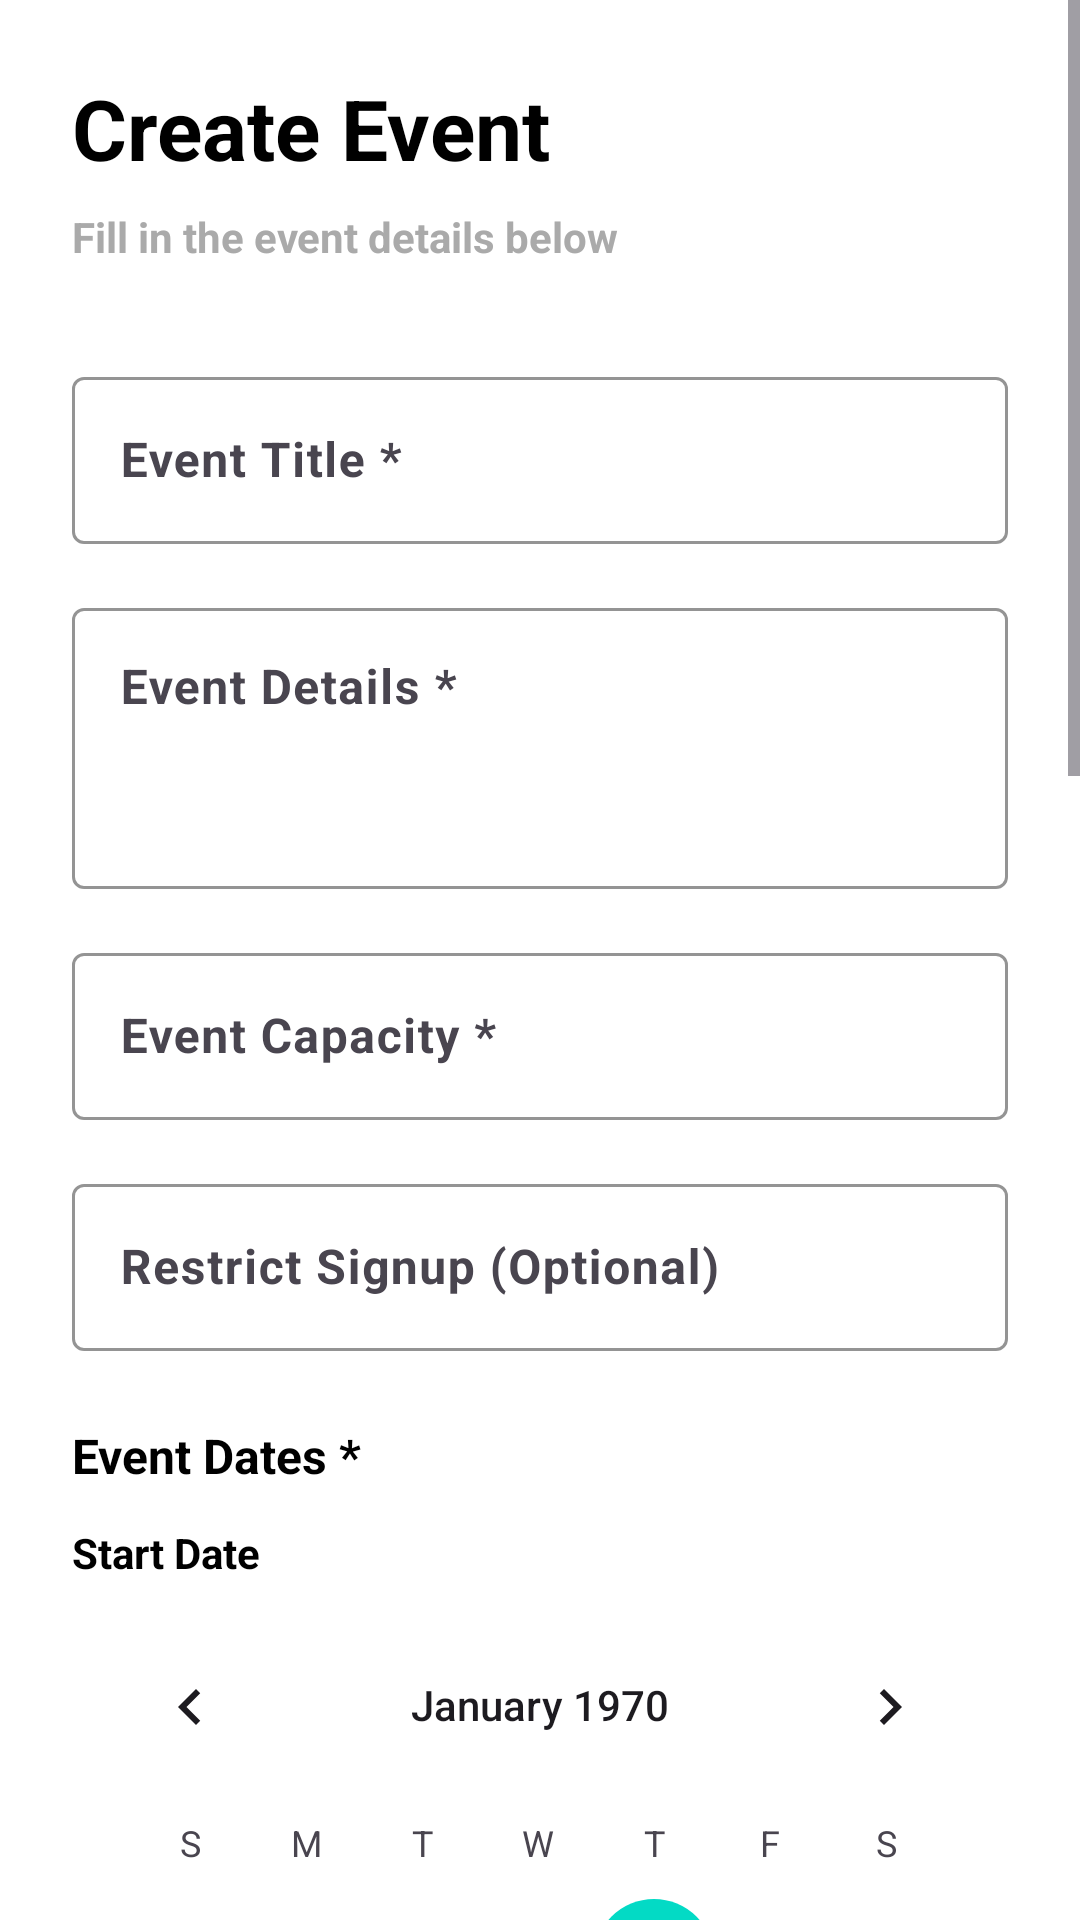

Produce the Android XML layout that renders to this screen, including the resource entries it uses.
<!-- AndroidManifest.xml: application theme Theme.Haboob -->
<!-- res/layout/organizer_new_event_fragment.xml -->
<?xml version="1.0" encoding="utf-8"?>
<ScrollView xmlns:android="http://schemas.android.com/apk/res/android"
    xmlns:app="http://schemas.android.com/apk/res-auto"
    android:layout_width="match_parent"
    android:layout_height="match_parent"
    android:fillViewport="true"
    android:background="@android:color/white">

    <LinearLayout
        android:layout_width="match_parent"
        android:layout_height="wrap_content"
        android:orientation="vertical"
        android:padding="24dp">

        
        <TextView
            android:id="@+id/create_event_title"
            android:layout_width="wrap_content"
            android:layout_height="wrap_content"
            android:text="Create Event"
            android:textSize="28sp"
            android:textStyle="bold"
            android:layout_marginBottom="8dp"
            android:textColor="@android:color/black" />

        <TextView
            android:id="@+id/create_event_subtitle"
            android:layout_width="wrap_content"
            android:layout_height="wrap_content"
            android:text="Fill in the event details below"
            android:textSize="14sp"
            android:layout_marginBottom="32dp"
            android:textColor="@android:color/darker_gray" />

        
        <com.google.android.material.textfield.TextInputLayout
            android:id="@+id/event_title_layout"
            android:layout_width="match_parent"
            android:layout_height="wrap_content"
            android:layout_marginBottom="16dp"
            android:hint="Event Title *"
            app:boxStrokeColor="@color/purple_500"
            app:hintTextColor="@color/purple_500">

            <EditText
                android:id="@+id/event_title"
                android:layout_width="match_parent"
                android:layout_height="wrap_content"
                android:inputType="textCapSentences"
                android:maxLines="1" />
        </com.google.android.material.textfield.TextInputLayout>

        
        <com.google.android.material.textfield.TextInputLayout
            android:id="@+id/event_details_layout"
            android:layout_width="match_parent"
            android:layout_height="wrap_content"
            android:layout_marginBottom="16dp"
            android:hint="Event Details *"
            app:boxStrokeColor="@color/purple_500"
            app:hintTextColor="@color/purple_500">

            <EditText
                android:id="@+id/event_details"
                android:layout_width="match_parent"
                android:layout_height="wrap_content"
                android:inputType="textCapSentences|textMultiLine"
                android:minLines="3"
                android:gravity="top" />
        </com.google.android.material.textfield.TextInputLayout>

        
        <com.google.android.material.textfield.TextInputLayout
            android:id="@+id/num_selected_layout"
            android:layout_width="match_parent"
            android:layout_height="wrap_content"
            android:layout_marginBottom="16dp"
            android:hint="Event Capacity *"
            app:boxStrokeColor="@color/purple_500"
            app:hintTextColor="@color/purple_500">

            <EditText
                android:id="@+id/num_selected"
                android:layout_width="match_parent"
                android:layout_height="wrap_content"
                android:inputType="number"
                android:maxLines="1" />
        </com.google.android.material.textfield.TextInputLayout>

        
        <com.google.android.material.textfield.TextInputLayout
            android:id="@+id/num_allowed_signup_layout"
            android:layout_width="match_parent"
            android:layout_height="wrap_content"
            android:layout_marginBottom="24dp"
            android:hint="Restrict Signup (Optional)"
            app:boxStrokeColor="@color/purple_500"
            app:hintTextColor="@color/purple_500">

            <EditText
                android:id="@+id/num_allowed_signup"
                android:layout_width="match_parent"
                android:layout_height="wrap_content"
                android:inputType="number"
                android:maxLines="1" />
        </com.google.android.material.textfield.TextInputLayout>

        
        <TextView
            android:id="@+id/date_section_label"
            android:layout_width="wrap_content"
            android:layout_height="wrap_content"
            android:text="Event Dates *"
            android:textSize="16sp"
            android:textStyle="bold"
            android:layout_marginBottom="12dp"
            android:textColor="@android:color/black" />

        
        <TextView
            android:id="@+id/start_label"
            android:layout_width="wrap_content"
            android:layout_height="wrap_content"
            android:text="Start Date"
            android:textSize="14sp"
            android:layout_marginBottom="8dp"
            android:textColor="@android:color/black" />

        <CalendarView
            android:id="@+id/start_date"
            android:layout_width="match_parent"
            android:layout_height="350dp"
            android:layout_marginBottom="24dp" />

        
        <TextView
            android:id="@+id/end_label"
            android:layout_width="wrap_content"
            android:layout_height="wrap_content"
            android:text="End Date"
            android:textSize="14sp"
            android:layout_marginBottom="8dp"
            android:textColor="@android:color/black" />

        <CalendarView
            android:id="@+id/end_date"
            android:layout_width="match_parent"
            android:layout_height="350dp"
            android:layout_marginBottom="24dp" />

        
        <LinearLayout
            android:layout_width="match_parent"
            android:layout_height="wrap_content"
            android:orientation="horizontal"
            android:paddingVertical="12dp"
            android:paddingHorizontal="4dp"
            android:gravity="center_vertical"
            android:layout_marginBottom="24dp">

            <LinearLayout
                android:layout_width="0dp"
                android:layout_height="wrap_content"
                android:layout_weight="1"
                android:orientation="vertical">

                <TextView
                    android:id="@+id/geo_data_title"
                    android:layout_width="wrap_content"
                    android:layout_height="wrap_content"
                    android:text="Require Geo Data"
                    android:textSize="16sp"
                    android:textStyle="bold"
                    android:textColor="@android:color/black" />

                <TextView
                    android:id="@+id/geo_data_subtitle"
                    android:layout_width="wrap_content"
                    android:layout_height="wrap_content"
                    android:text="Only allow sign-ups when location is available."
                    android:textSize="13sp"
                    android:textColor="@android:color/darker_gray"
                    android:layout_marginTop="2dp" />
            </LinearLayout>

            <com.google.android.material.materialswitch.MaterialSwitch
                android:id="@+id/geo_data_required"
                android:layout_width="wrap_content"
                android:layout_height="wrap_content"

                app:thumbTint="@color/purple_500"
                app:trackTint="@color/switch_track_tint"
                app:haloColor="@color/purple_500"

                app:useMaterialThemeColors="false" />
        </LinearLayout>


        
        <LinearLayout
            android:layout_width="match_parent"
            android:layout_height="wrap_content"
            android:orientation="horizontal"
            android:layout_marginBottom="32dp"
            android:weightSum="2">

            <Button
                android:id="@+id/upload_picture_button"
                android:layout_width="0dp"
                android:layout_height="56dp"
                android:layout_weight="1"
                android:layout_marginEnd="8dp"
                android:text="Upload Poster"
                android:textSize="15sp"
                style="@style/Widget.MaterialComponents.Button.OutlinedButton"
                app:strokeColor="@color/purple_500"
                app:strokeWidth="2dp"
                app:iconGravity="textStart" />

            <Button
                android:id="@+id/tags_button"
                android:layout_width="0dp"
                android:layout_height="56dp"
                android:layout_weight="1"
                android:layout_marginStart="8dp"
                android:text="Select Tags"
                android:textSize="15sp"
                style="@style/Widget.MaterialComponents.Button.OutlinedButton"
                app:strokeColor="@color/purple_500"
                app:strokeWidth="2dp"
                app:iconGravity="textStart" />
        </LinearLayout>

        
        <LinearLayout
            android:layout_width="match_parent"
            android:layout_height="wrap_content"
            android:orientation="horizontal"
            android:weightSum="2">

            <Button
                android:id="@+id/back_button"
                android:layout_width="0dp"
                android:layout_height="56dp"
                android:layout_weight="1"
                android:layout_marginEnd="8dp"
                android:text="Back"
                android:textSize="15sp"
                style="@style/Widget.MaterialComponents.Button.OutlinedButton"
                app:strokeColor="@color/purple_500"
                app:strokeWidth="2dp" />

            <Button
                android:id="@+id/confirm_event"
                android:layout_width="0dp"
                android:layout_height="56dp"
                android:layout_weight="1"
                android:layout_marginStart="8dp"
                android:text="CREATE EVENT"
                android:textSize="15sp"
                android:textStyle="bold"
                app:cornerRadius="8dp"
                app:backgroundTint="@color/purple_500"
                android:textColor="@android:color/white"
                style="@style/Widget.MaterialComponents.Button.OutlinedButton"/>
        </LinearLayout>

    </LinearLayout>
</ScrollView>
<!-- resources referenced by this layout -->
<resources>
  <color name="purple_500">#FF6200EE</color>
  <style name="Theme.Haboob" parent="Theme.Material3.DayNight.NoActionBar">
          
          <item name="colorPrimary">@color/purple_500</item>
          <item name="colorPrimaryVariant">@color/purple_700</item>
          <item name="colorOnPrimary">@color/white</item>
          
          <item name="colorSecondary">@color/teal_200</item>
          <item name="colorSecondaryVariant">@color/teal_700</item>
          <item name="colorOnSecondary">@color/black</item>
          
          <item name="android:statusBarColor">?attr/colorPrimaryVariant</item>
          
  
          
          <item name="toolbarStyle">@style/CustomToolbar</item>
  
          <style name="CustomToolbar" parent="Widget.Material3.Toolbar">
              <item name="titleTextAppearance">@style/ToolbarTitleText</item>
          </style>
  
          <style name="ToolbarTitleText" parent="TextAppearance.Material3.TitleLarge">
              <item name="fontFamily">@font/montserrat_semibold</item>
              <item name="android:textStyle">bold</item>
          </style>
  
      </style>
  <color name="purple_700">#FF3700B3</color>
  <color name="white">#FFFFFFFF</color>
  <color name="teal_200">#FF03DAC5</color>
  <color name="teal_700">#FF018786</color>
  <color name="black">#FF000000</color>
</resources>
